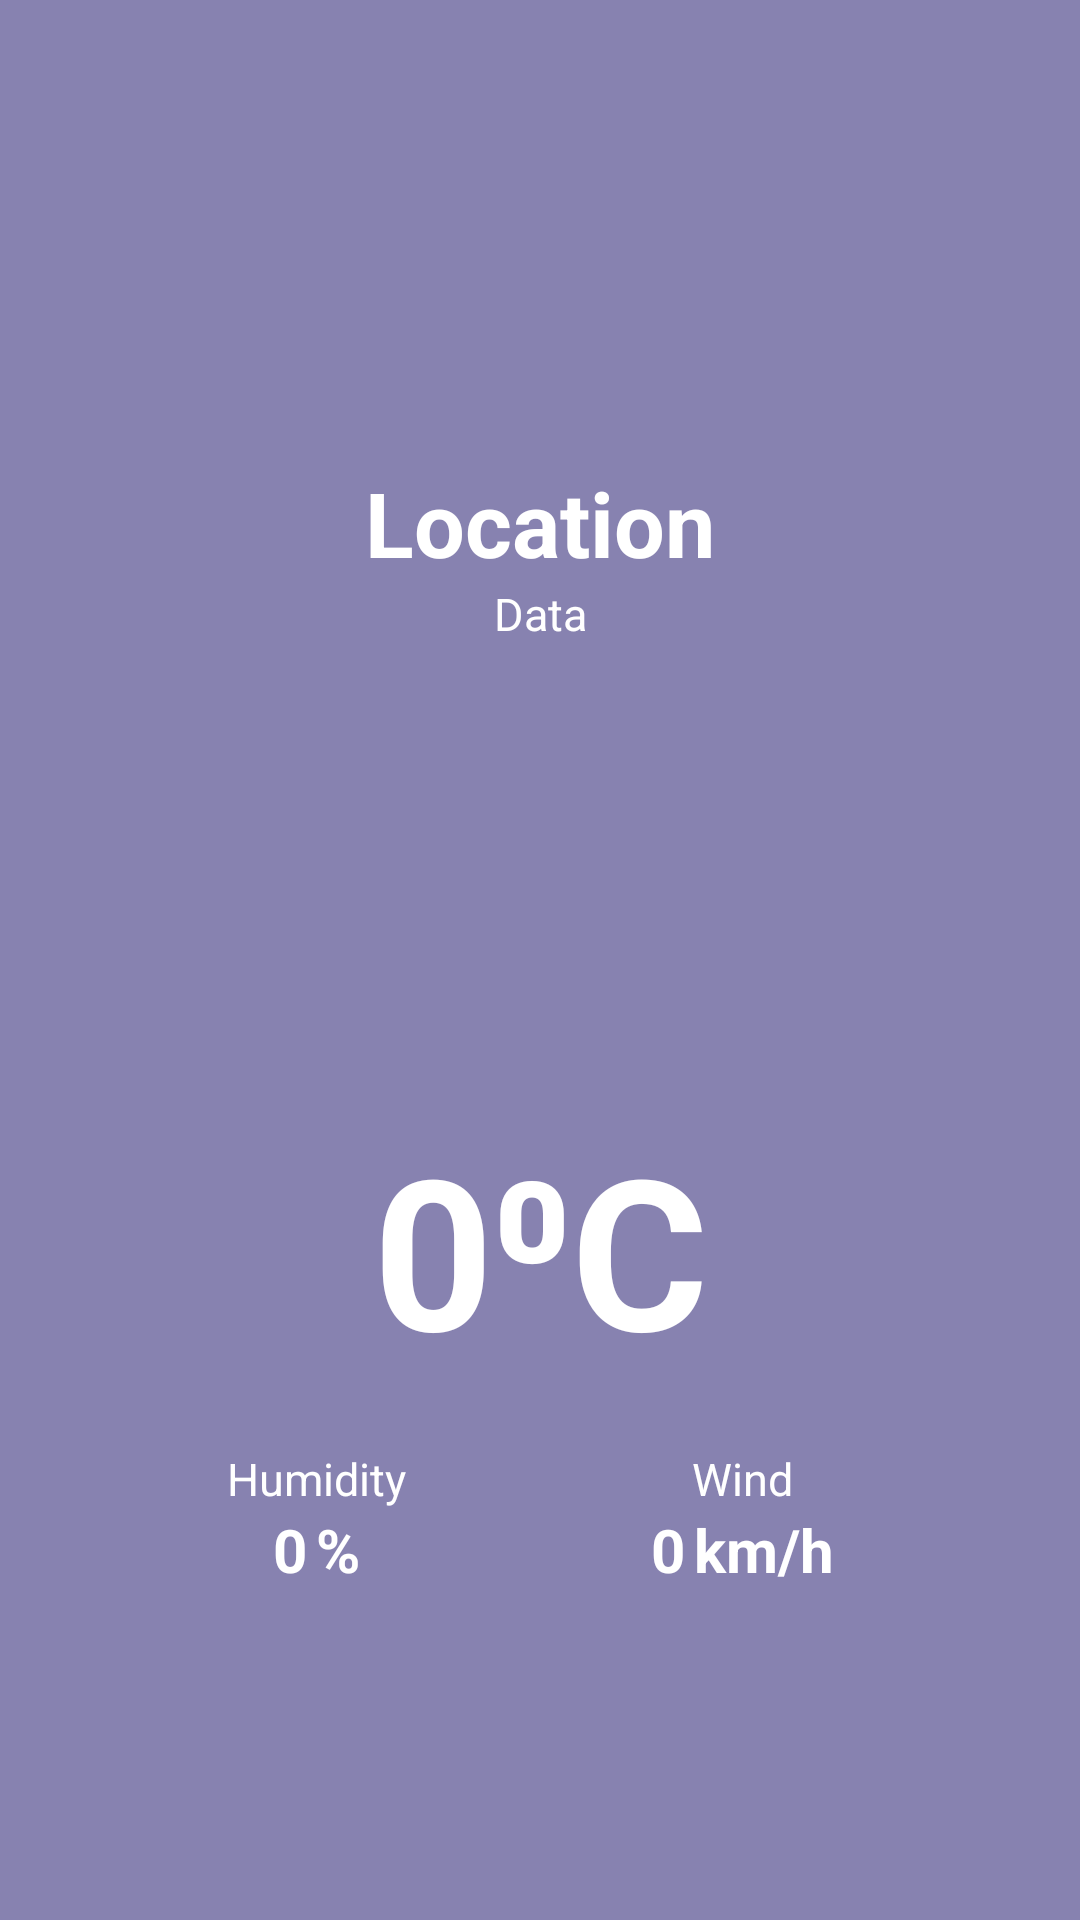

Layout XML and referenced resources for this Android screen:
<!-- AndroidManifest.xml: application theme Theme.WeatherApp -->
<!-- res/layout/fragment_home.xml -->
<?xml version="1.0" encoding="utf-8"?>
<androidx.constraintlayout.widget.ConstraintLayout xmlns:android="http://schemas.android.com/apk/res/android"
    xmlns:app="http://schemas.android.com/apk/res-auto"
    android:layout_width="match_parent"
    android:layout_height="match_parent"
    android:background="@color/background">

    <TextView
        android:id="@+id/location"
        android:layout_width="wrap_content"
        android:layout_height="wrap_content"
        android:paddingTop="154sp"
        android:text="@string/location"
        android:textColor="@color/white"
        android:textStyle="bold"
        android:textSize="30sp"
        app:layout_constraintBottom_toTopOf="@id/data"
        app:layout_constraintEnd_toEndOf="parent"
        app:layout_constraintStart_toStartOf="parent"
        app:layout_constraintTop_toTopOf="parent" />
    <ImageView
        android:id="@+id/image"
        android:layout_width="155dp"
        android:layout_height="155dp"
        app:layout_constraintStart_toStartOf="parent"
        app:layout_constraintEnd_toEndOf="parent"
        app:layout_constraintTop_toBottomOf="@id/data"
        />

    <TextView
        android:id="@+id/data"
        android:layout_width="wrap_content"
        android:layout_height="wrap_content"
        android:text="@string/data"
        android:textColor="@color/white"
        android:textSize="15sp"
        app:layout_constraintEnd_toEndOf="parent"
        app:layout_constraintStart_toStartOf="parent"
        app:layout_constraintTop_toBottomOf="@id/location" />

    <LinearLayout
        android:id="@+id/temp_block"
        android:layout_width="wrap_content"
        android:layout_height="wrap_content"
        app:layout_constraintBottom_toTopOf="@id/humidity_text"
        app:layout_constraintEnd_toEndOf="@id/location"
        app:layout_constraintStart_toStartOf="@id/location"
        app:layout_constraintTop_toBottomOf="@id/image">

        <TextView
            android:id="@+id/temp"
            android:layout_width="wrap_content"
            android:layout_height="wrap_content"
            android:textStyle="bold"
            android:text="@string/temp"
            android:textColor="@color/white"
            android:textSize="70sp" />

        <TextView
            android:id="@+id/temp_c"
            android:layout_width="wrap_content"
            android:layout_height="wrap_content"
            android:textStyle="bold"
            android:text="@string/temp_c"
            android:textColor="@color/white"
            android:textSize="70sp" />
    </LinearLayout>


    <TextView
        android:id="@+id/humidity_text"
        android:layout_width="wrap_content"
        android:layout_height="wrap_content"
        android:layout_marginTop="20sp"
        android:hint="@string/humidity_text"
        android:textColorHint="@color/white"
        android:textSize="15sp"
        app:layout_constraintEnd_toStartOf="@id/wind_text"
        app:layout_constraintStart_toStartOf="parent"
        app:layout_constraintTop_toBottomOf="@id/temp_block" />

    <LinearLayout
        android:id="@+id/humidity_block"
        android:layout_width="wrap_content"
        android:layout_height="wrap_content"
        app:layout_constraintEnd_toEndOf="@id/humidity_text"
        app:layout_constraintStart_toStartOf="@id/humidity_text"
        app:layout_constraintTop_toBottomOf="@id/humidity_text">

        <TextView
            android:id="@+id/humidity"
            android:layout_width="wrap_content"
            android:layout_height="wrap_content"
            android:textStyle="bold"
            android:text="@string/humidity"
            android:textColor="@color/white"
            android:textSize="20sp" />

        <TextView
            android:layout_width="wrap_content"
            android:layout_height="wrap_content"
            android:textStyle="bold"
            android:paddingStart="3sp"
            android:text="@string/humidity_percent"
            android:textColor="@color/white"
            android:textSize="20sp" />
    </LinearLayout>


    <TextView
        android:id="@+id/wind_text"
        android:layout_width="wrap_content"
        android:layout_height="wrap_content"
        android:layout_margin="20sp"
        android:hint="@string/wind_text"
        android:textColorHint="@color/white"
        android:textSize="15sp"
        app:layout_constraintEnd_toEndOf="parent"
        app:layout_constraintStart_toEndOf="@id/humidity_text"
        app:layout_constraintTop_toBottomOf="@id/temp_block" />


    <LinearLayout
        android:layout_width="wrap_content"
        android:layout_height="wrap_content"
        app:layout_constraintEnd_toEndOf="@id/wind_text"
        app:layout_constraintStart_toStartOf="@id/wind_text"
        app:layout_constraintTop_toBottomOf="@id/wind_text">

        <TextView
            android:id="@+id/wind"
            android:layout_width="wrap_content"
            android:layout_height="wrap_content"
            android:text="@string/wind"
            android:textStyle="bold"
            android:textColor="@color/white"
            android:textSize="20sp" />

        <TextView
            android:layout_width="wrap_content"
            android:layout_height="wrap_content"
            android:paddingStart="3sp"
            android:textStyle="bold"
            android:text="@string/wind_km"
            android:textColor="@color/white"
            android:textSize="20sp" />
    </LinearLayout>

</androidx.constraintlayout.widget.ConstraintLayout>
<!-- resources referenced by this layout -->
<resources>
  <color name="background">#8782b0</color>
  <color name="white">#FFFFFFFF</color>
  <string name="data">Data</string>
  <string name="humidity">0</string>
  <string name="humidity_percent">%</string>
  <string name="humidity_text">Humidity</string>
  <string name="location">Location</string>
  <string name="temp">0</string>
  <string name="temp_c">⁰С</string>
  <string name="wind">0</string>
  <string name="wind_km">km/h</string>
  <string name="wind_text">Wind</string>
  <style name="Theme.WeatherApp" parent="Theme.MaterialComponents.DayNight.NoActionBar">
          
          <item name="colorPrimary">@color/purple_500</item>
          <item name="colorPrimaryVariant">@color/purple_700</item>
          <item name="colorOnPrimary">@color/white</item>
          
          <item name="colorSecondary">@color/teal_200</item>
          <item name="colorSecondaryVariant">@color/teal_700</item>
          <item name="colorOnSecondary">@color/black</item>
          
          <item name="android:statusBarColor">@color/black</item>
          
      </style>
  <color name="purple_500">#FF6200EE</color>
  <color name="purple_700">#FF3700B3</color>
  <color name="teal_200">#FF03DAC5</color>
  <color name="teal_700">#FF018786</color>
  <color name="black">#FF000000</color>
</resources>
